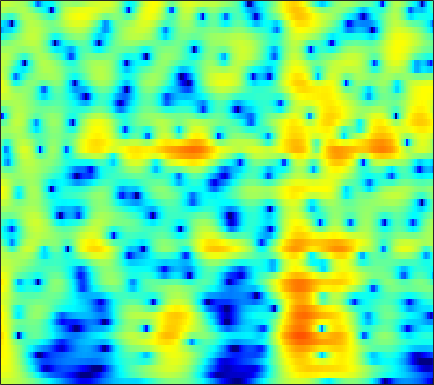

Values plotted in this chart, from the file beside it:
3.4982, 3.5342, 3.5291, 3.4634, 3.3746, 3.2038, 2.9752, 2.7656, 2.435, 2.0496, 1.6089, 1.2429, 0.7089, 0.12336, -0.34819, -1.0181, -1.7327, -2.2965, -3.0824, -3.9061, -4.7636, -5.43, -6.3372, -7.2664
4.961, 4.945, 4.84, 4.638, 4.424, 4.053, 3.584, 3.168, 2.526, 1.782, 0.9367, 0.2339, -0.7951, -1.929, -2.849, -4.165, -5.574, -6.684, -8.207, -9.737, -11.2, -12.2, -13.33, -14.19
5.879, 5.803, 5.589, 5.246, 4.903, 4.331, 3.626, 3.009, 2.067, 0.9835, -0.2459, -1.268, -2.773, -4.454, -5.843, -7.893, -10.21, -12.18, -15.16, -18.6, -22.01, -23.26, -22.18, -20.15
6.464, 6.315, 5.982, 5.496, 5.03, 4.271, 3.353, 2.559, 1.358, -0.007172, -1.537, -2.789, -4.588, -6.514, -8.018, -10.04, -11.99, -13.3, -14.77, -15.75, -16.26, -16.35, -16.19, -15.82
6.901, 6.683, 6.251, 5.658, 5.107, 4.229, 3.182, 2.284, 0.9258, -0.6299, -2.406, -3.904, -6.162, -8.798, -11.11, -14.86, -19.91, -25.31, -29.82, -23.89, -20.38, -18.78, -17.36, -16.46
7.018, 6.695, 6.127, 5.411, 4.786, 3.846, 2.8, 1.955, 0.7592, -0.5098, -1.842, -2.881, -4.313, -5.781, -6.882, -8.301, -9.594, -10.45, -11.41, -12.19, -12.89, -13.45, -14.3, -15.42
7.674, 7.101, 6.151, 4.998, 4.017, 2.595, 1.129, 0.08008, -1.125, -2.007, -2.575, -2.859, -3.157, -3.455, -3.714, -4.131, -4.639, -5.085, -5.758, -6.557, -7.481, -8.276, -9.455, -10.87
8.443, 7.626, 6.235, 4.434, 2.745, -0.1381, -4.193, -8.819, -24.32, -13.71, -7.543, -5.2, -3.303, -2.204, -1.726, -1.421, -1.411, -1.563, -1.953, -2.528, -3.269, -3.919, -4.856, -5.868
7.206, 6.498, 5.364, 4.037, 2.939, 1.4, -0.09892, -1.066, -1.958, -2.297, -2.187, -1.94, -1.561, -1.24, -1.082, -1.022, -1.142, -1.361, -1.81, -2.456, -3.289, -4.056, -5.22, -6.446
6.651, 5.996, 4.978, 3.838, 2.936, 1.74, 0.6486, -0.03715, -0.6982, -1.042, -1.105, -1.022, -0.8306, -0.6407, -0.5431, -0.5231, -0.6712, -0.9122, -1.425, -2.172, -3.179, -4.148, -5.758, -7.678
7.176, 6.378, 5.05, 3.373, 1.854, -0.5743, -3.485, -5.749, -7.448, -6.305, -4.148, -2.714, -1.222, -0.1683, 0.3771, 0.8274, 0.9836, 0.9202, 0.6157, 0.04011, -0.7818, -1.593, -3.037, -4.846
6.172, 5.461, 4.245, 2.699, 1.307, -0.8777, -3.345, -5.091, -6.277, -5.522, -3.903, -2.724, -1.42, -0.4396, 0.1026, 0.5963, 0.8596, 0.9225, 0.8284, 0.5415, 0.1007, -0.3008, -1.008, -1.869
4.877, 4.408, 3.626, 2.702, 1.95, 0.9305, -0.01308, -0.6124, -1.204, -1.518, -1.581, -1.511, -1.33, -1.1, -0.9318, -0.7319, -0.584, -0.5153, -0.4754, -0.5186, -0.6767, -0.8224, -1.039, -1.356
5.184, 4.751, 4.002, 3.094, 2.332, 1.27, 0.2264, -0.4875, -1.286, -1.865, -2.221, -2.361, -2.431, -2.426, -2.392, -2.317, -2.201, -2.067, -1.849, -1.563, -1.303, -1.164, -1.003, -0.9156
6.736, 6.144, 5.08, 3.68, 2.403, 0.3773, -1.985, -3.831, -5.854, -6.558, -6.101, -5.561, -5.047, -4.92, -5.073, -5.475, -5.812, -5.799, -5.194, -4.073, -2.716, -1.834, -0.9208, -0.2598
7.504, 6.865, 5.709, 4.158, 2.675, 0.1445, -3.235, -6.502, -11.15, -11.07, -8.229, -6.808, -5.999, -6.27, -7.215, -9.775, -15.27, -25.89, -15.39, -8.641, -5.129, -3.269, -1.49, -0.3614
6.079, 5.66, 4.918, 3.969, 3.131, 1.899, 0.6077, -0.3175, -1.355, -2.092, -2.571, -2.844, -3.239, -3.767, -4.261, -4.98, -5.563, -5.721, -5.441, -4.609, -3.554, -2.893, -2.114, -1.505
4.387, 4.218, 3.875, 3.421, 3.025, 2.454, 1.853, 1.401, 0.8306, 0.2974, -0.2063, -0.5719, -1.05, -1.523, -1.874, -2.312, -2.672, -2.865, -3.021, -3.107, -2.965, -2.824, -2.693, -2.574
3.332, 3.29, 3.137, 2.913, 2.719, 2.435, 2.16, 1.96, 1.689, 1.411, 1.103, 0.8306, 0.4128, -0.09035, -0.5208, -1.16, -1.85, -2.382, -2.995, -3.506, -3.862, -3.884, -3.76, -3.61
3.018, 2.85, 2.516, 2.141, 1.888, 1.684, 1.678, 1.788, 2.007, 2.221, 2.348, 2.343, 2.141, 1.679, 1.138, 0.1109, -1.338, -2.743, -4.98, -7.171, -8.355, -7.83, -6.11, -4.591
2.333, 1.594, 0.2148, -1.567, -2.948, -3.949, -3.124, -1.717, 0.2438, 1.846, 2.992, 3.569, 3.957, 3.923, 3.601, 2.738, 1.306, -0.2278, -3.025, -6.36, -8.469, -6.792, -4.062, -2.124
-1.412, -2.445, -4.409, -7.249, -10.05, -13.3, -10.54, -7.259, -3.823, -1.294, 0.5453, 1.56, 2.518, 3.06, 3.219, 3.137, 2.769, 2.356, 1.647, 1.144, 0.714, 0.5634, 0.6079, 0.6454
-4.393, -5.172, -6.369, -7.529, -8.177, -8.342, -7.605, -6.526, -4.728, -2.873, -1.181, -0.09291, 1.083, 1.942, 2.391, 2.756, 2.884, 2.863, 2.696, 2.405, 2.135, 1.859, 1.501, 1.125
-5.22, -6.192, -8.169, -11.25, -14.56, -17.99, -13.22, -9.525, -5.865, -3.159, -1.096, 0.1434, 1.446, 2.405, 2.924, 3.374, 3.581, 3.588, 3.468, 3.11, 2.642, 2.223, 1.526, 0.7878
-3.119, -3.679, -4.826, -6.265, -7.295, -7.729, -6.527, -4.978, -2.844, -0.9676, 0.5821, 1.533, 2.542, 3.274, 3.655, 3.95, 4.012, 3.895, 3.563, 3.006, 2.179, 1.438, 0.1984, -1.288
-0.3979, -0.5009, -0.7178, -0.9382, -1.034, -0.9748, -0.6738, -0.3062, 0.3251, 1.017, 1.702, 2.166, 2.679, 3.049, 3.216, 3.277, 3.134, 2.889, 2.322, 1.583, 0.5066, -0.4946, -2.131, -4.289
1.69, 1.611, 1.44, 1.223, 1.07, 0.8995, 0.8154, 0.8229, 0.9355, 1.161, 1.445, 1.673, 1.951, 2.146, 2.207, 2.147, 1.902, 1.599, 1.003, 0.1797, -0.8162, -1.732, -3.102, -4.676
3.737, 3.469, 2.973, 2.344, 1.797, 1.021, 0.2875, -0.1392, -0.4333, -0.3413, 0.06007, 0.4621, 0.9957, 1.4, 1.576, 1.604, 1.386, 1.05, 0.437, -0.4668, -1.453, -2.28, -3.401, -4.433
5.883, 5.397, 4.499, 3.271, 2.076, 0.03787, -2.682, -5.125, -7.537, -6.169, -3.285, -1.504, 0.2153, 1.301, 1.769, 1.986, 1.779, 1.329, 0.4555, -0.8534, -2.466, -3.819, -5.606, -6.848
6.282, 5.776, 4.866, 3.633, 2.454, 0.4612, -2.091, -4.271, -6.293, -5.215, -2.748, -1.126, 0.4651, 1.46, 1.862, 1.976, 1.636, 1.079, -0.155, -1.87, -4.506, -7.19, -13.03, -31.56
4.506, 4.138, 3.533, 2.824, 2.244, 1.447, 0.7202, 0.2901, -0.01249, 0.02941, 0.3569, 0.69, 1.104, 1.385, 1.455, 1.326, 0.9109, 0.4296, -0.5637, -1.803, -3.406, -4.679, -6.363, -7.534
2.47, 2.111, 1.645, 1.257, 1.042, 0.8668, 0.8096, 0.8423, 0.9671, 1.161, 1.378, 1.528, 1.678, 1.729, 1.685, 1.5, 1.157, 0.7924, 0.217, -0.5375, -1.322, -1.946, -2.732, -3.458
0.003824, -0.8007, -1.652, -2.041, -1.961, -1.439, -0.6788, -0.06507, 0.6963, 1.348, 1.843, 2.111, 2.334, 2.394, 2.347, 2.164, 1.88, 1.574, 1.217, 0.7173, 0.2699, -0.1361, -0.649, -1.197
-3.326, -5.999, -10.5, -12.93, -10.21, -6.096, -3.076, -1.376, 0.3536, 1.582, 2.413, 2.809, 3.052, 3.023, 2.854, 2.475, 2.016, 1.667, 1.259, 0.9736, 0.7877, 0.6705, 0.4885, 0.2258
-3.114, -5.563, -8.467, -9.337, -8.076, -5.228, -2.362, -0.5523, 1.354, 2.702, 3.538, 3.846, 3.849, 3.41, 2.781, 1.6, 0.09219, -0.946, -2.041, -1.803, -0.9983, -0.2063, 0.5211, 0.847
-3.095, -6.914, -13.19, -11.36, -7.296, -3.313, -0.4513, 1.182, 2.822, 3.929, 4.511, 4.617, 4.33, 3.49, 2.442, 0.322, -3.115, -7.189, -20.75, -10.06, -3.937, -1.625, 0.3046, 1.24
-1.027, -2.795, -4.498, -4.362, -3.239, -1.401, 0.2628, 1.266, 2.259, 2.85, 3.071, 2.995, 2.582, 1.838, 1.097, -0.096, -1.379, -2.217, -2.905, -2.559, -1.767, -0.9716, -0.1037, 0.4988
1.293, 0.8034, 0.4022, 0.3355, 0.4843, 0.8805, 1.311, 1.599, 1.842, 1.856, 1.613, 1.256, 0.5573, -0.318, -1.021, -1.885, -2.476, -2.744, -2.558, -2.187, -1.582, -1.086, -0.5223, -0.1179
1.588, 1.422, 1.408, 1.597, 1.822, 2.143, 2.4, 2.498, 2.445, 2.132, 1.487, 0.7533, -0.5932, -2.425, -4.121, -6.571, -8.066, -7.606, -5.731, -3.761, -2.1, -1.202, -0.2684, 0.2861
-1.933, -1.934, -1.062, 0.233, 1.153, 2.149, 2.842, 3.136, 3.218, 2.947, 2.284, 1.495, -0.01675, -2.213, -4.486, -8.654, -12.45, -10.69, -6.549, -3.467, -1.464, -0.3926, 0.5988, 1.171
-19.57, -16.29, -6.849, -2.692, -0.7555, 0.9855, 2.082, 2.578, 2.891, 2.85, 2.49, 2.035, 1.209, 0.2078, -0.5875, -1.524, -2.049, -2.12, -1.668, -1.061, -0.3834, 0.08854, 0.5498, 0.8405
-2.369, -2.379, -1.675, -0.6034, 0.2037, 1.106, 1.75, 2.068, 2.284, 2.274, 2.069, 1.804, 1.339, 0.7883, 0.3626, -0.1743, -0.6301, -0.8469, -1.045, -1.09, -0.9925, -0.9007, -0.7441, -0.6281
1.813, 1.705, 1.69, 1.779, 1.887, 2.028, 2.126, 2.155, 2.11, 1.965, 1.714, 1.449, 0.9963, 0.4338, -0.04799, -0.7519, -1.5, -2.025, -2.705, -3.096, -3.238, -3.161, -2.869, -2.523
3.953, 3.733, 3.42, 3.104, 2.862, 2.56, 2.293, 2.11, 1.886, 1.664, 1.396, 1.142, 0.682, 0.04066, -0.6001, -1.708, -3.143, -4.508, -6.531, -8.349, -8.778, -7.852, -6.119, -4.565
5.259, 4.833, 4.127, 3.296, 2.63, 1.773, 1.071, 0.7186, 0.5176, 0.5348, 0.6275, 0.6603, 0.5628, 0.2104, -0.2771, -1.312, -2.911, -4.717, -8.121, -13.63, -15.25, -10.85, -6.625, -4.118
5.429, 4.724, 3.441, 1.698, 0.08168, -2.467, -4.981, -5.892, -5.1, -3.385, -1.856, -0.9897, -0.1846, 0.2551, 0.3721, 0.248, -0.1821, -0.6484, -1.306, -1.861, -1.922, -1.589, -0.9083, -0.2061
4.165, 3.397, 1.915, -0.1906, -2.325, -6.217, -11.64, -14.35, -10.81, -7.321, -5.024, -3.762, -2.417, -1.326, -0.6479, 0.08033, 0.5982, 0.9153, 1.152, 1.334, 1.508, 1.621, 1.741, 1.795
3.287, 2.792, 1.795, 0.4339, -0.7849, -2.567, -4.312, -5.427, -6.566, -7.339, -7.63, -7.28, -5.962, -4.107, -2.734, -1.147, 0.1167, 0.8188, 1.518, 2.007, 2.27, 2.34, 2.316, 2.13
3.29, 3.105, 2.602, 1.808, 1.041, -0.2025, -1.738, -3.139, -5.562, -9.244, -16.75, -36.15, -12.34, -6.497, -3.835, -1.402, 0.267, 1.083, 1.883, 2.328, 2.471, 2.411, 2.175, 1.759
2.838, 2.865, 2.71, 2.354, 1.947, 1.22, 0.3032, -0.5176, -1.777, -3.098, -4.076, -4.242, -3.494, -2.122, -1.046, 0.2214, 1.133, 1.61, 1.946, 1.935, 1.636, 1.251, 0.5585, -0.261
1.373, 1.516, 1.617, 1.635, 1.59, 1.459, 1.253, 1.074, 0.8265, 0.6407, 0.573, 0.6332, 0.8676, 1.222, 1.494, 1.782, 1.914, 1.901, 1.572, 0.9367, -0.04333, -1.01, -2.638, -4.523
-1.143, -0.8823, -0.4991, -0.1239, 0.1578, 0.5288, 0.8753, 1.128, 1.469, 1.804, 2.121, 2.349, 2.61, 2.808, 2.897, 2.879, 2.689, 2.363, 1.7, 0.707, -0.7302, -2.19, -4.87, -8.918
-6.032, -5.283, -4.331, -3.513, -2.947, -2.169, -1.303, -0.6123, 0.3189, 1.19, 1.958, 2.44, 2.937, 3.251, 3.369, 3.369, 3.157, 2.828, 2.24, 1.392, 0.279, -0.7494, -2.317, -3.99
-12.19, -10.18, -8.953, -8.602, -8.513, -7.88, -6.204, -4.586, -2.473, -0.6857, 0.723, 1.532, 2.329, 2.833, 3.03, 3.094, 2.936, 2.731, 2.288, 1.702, 1.03, 0.5044, -0.1538, -0.7121
-7.83, -8.018, -9.043, -11.72, -16.08, -27.97, -12.44, -7.744, -3.869, -1.341, 0.3661, 1.272, 2.084, 2.543, 2.691, 2.652, 2.421, 2.168, 1.662, 1.093, 0.4978, 0.098, -0.3293, -0.5265
-1.528, -1.994, -2.712, -3.512, -3.954, -3.935, -2.993, -1.918, -0.4615, 0.782, 1.679, 2.125, 2.416, 2.393, 2.219, 1.804, 1.25, 0.6937, -0.08608, -0.9703, -1.996, -2.832, -3.878, -4.308
2.3, 2.118, 1.855, 1.624, 1.511, 1.491, 1.63, 1.801, 2.054, 2.235, 2.251, 2.093, 1.623, 0.8142, -0.005671, -1.254, -2.55, -3.447, -4.253, -5.04, -6.259, -7.876, -11.96, -25.14
3.67, 3.592, 3.381, 3.117, 2.908, 2.662, 2.463, 2.349, 2.227, 2.035, 1.675, 1.211, 0.2298, -1.323, -3.047, -6.37, -11.53, -15.1, -12.47, -9.078, -7.432, -7.005, -6.95, -6.715
